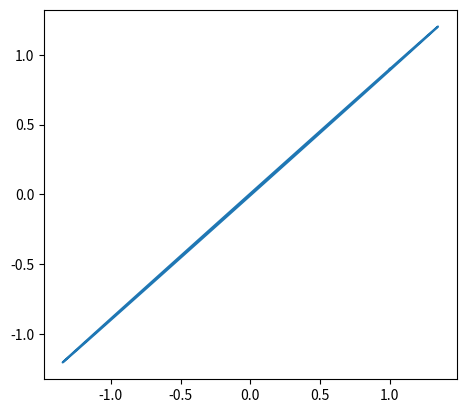
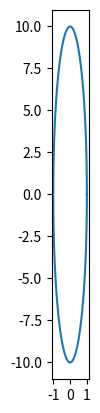
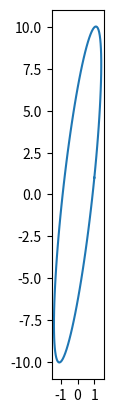
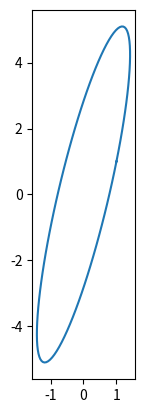
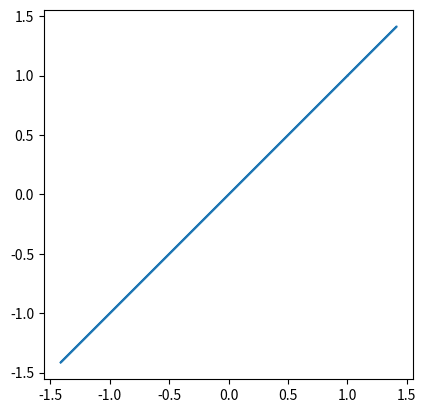
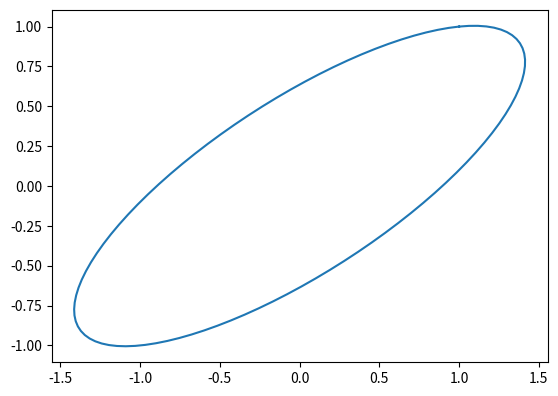
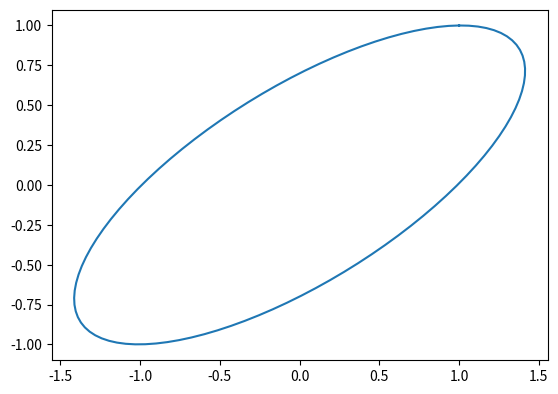
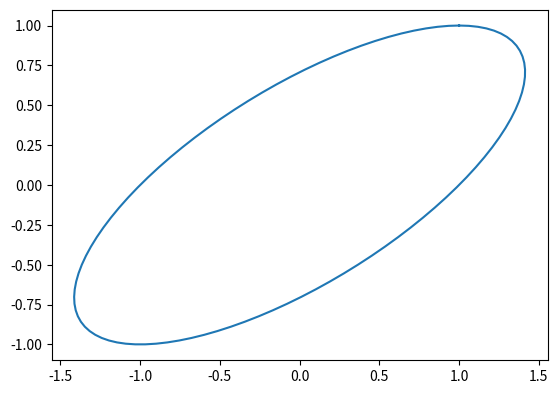
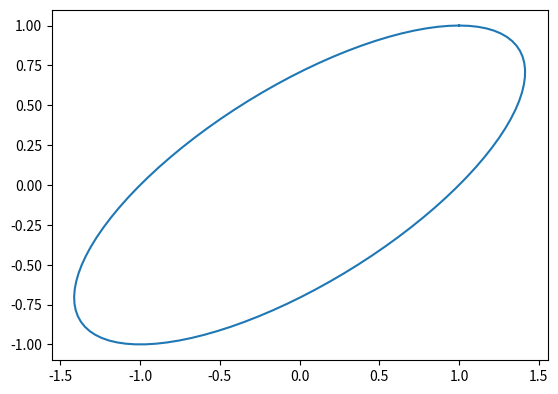

The script that saved these images, in order:
#(c)
import numpy as np
import matplotlib.pyplot as plt

theta = np.linspace(0, 2*np.pi, 100)


x = np.cos(theta) + 0.9*np.sin(theta)
y =  0.8*np.sin(theta) + 0.9*np.cos(theta)

fig, ax = plt.subplots(1)

ax.plot(x, y)
ax.set_aspect(1)
plt.show()

#(d)
import numpy as np
import matplotlib.pyplot as plt

theta = np.linspace(0, 2*np.pi, 100)

x = np.cos(theta) 
y = -10*np.sin(theta) 

fig, ax = plt.subplots(1)

ax.plot(x, y)
ax.set_aspect(1)
plt.show()


#(e)
import numpy as np
import matplotlib.pyplot as plt

theta = np.linspace(0, 2*np.pi, 100)

epsn = [10, 5, 1 , 1e-1, 1e-2, 1e-4, 0]

for i in epsn:
  x = np.cos(theta) + np.sin(theta)
  y = np.cos(theta) + i*np.sin(theta)

  fig, ax = plt.subplots(1)

  ax.plot(x, y)
  ax.set_aspect(1)
  plt.show()
